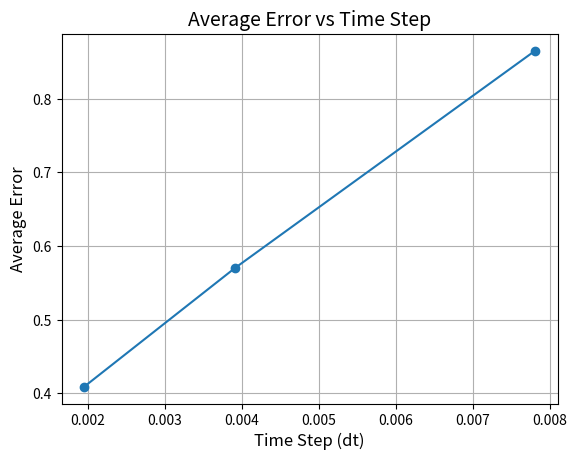

Python code for this plot:
import numpy as np
import matplotlib.pyplot as plt

def set_random_seed(seed=100):
    np.random.seed(seed)

def gbm_parameters():
    r = 2  # Drift (rate of return)
    sigma = 1  # Volatility
    S0 = 1  # Initial value
    T = 1  # Time horizon
    # N = 2**8  # Number of time steps
    return r, sigma, S0, T

def brownian_motion(N, dt):
    dW = np.sqrt(dt) * np.random.randn(N)
    W = np.cumsum(dW)
    return dW, W

def true_solution(S0, r, sigma, T, N, W):
    dt = T / N
    St_true = S0 * np.exp((r - 0.5 * sigma**2) * np.arange(dt, T + dt, dt) + sigma * W)
    return St_true

def euler_maruyama(S0, r, sigma, T, N, dW):
    dt = T / N
    R = 4
    Dt = R * dt
    L = N // R
    St_em = np.zeros(L)
    St_temp = S0

    for j in range(L):
        Winc = np.sum(dW[R * j : R * (j + 1)])
        St_temp += Dt * r * St_temp + sigma * St_temp * Winc
        St_em[j] = St_temp

    return St_em, L

def plot_solutions(S0, T, N, St_true, St_em, L):
    dt = T / N
    plt.plot(
        np.concatenate(([0], np.arange(dt, T + dt, dt))),
        np.concatenate(([S0], St_true)),
        "m-",
        label="True Solution",
    )
    plt.plot(
        np.linspace(0, T, L + 1),
        np.concatenate(([S0], St_em)),
        "r--*",
        label="Euler-Maruyama",
    )
    plt.xlabel("t", fontsize=12)
    plt.ylabel("S", fontsize=16, rotation=0, horizontalalignment="right")
    plt.legend()
    plt.savefig("gbm.png")

def compute_error(St_em, St_true):
    emerr = abs(St_em[-1] - St_true[-1])
    return emerr

def main():
    set_random_seed()
    r, sigma, S0, T = gbm_parameters()
    n_values = [2**7, 2**8, 2**9]
    results = {}
    num_runs = 1000
    for N in n_values:
        dt = T / N
        errors = []
        for _ in range(num_runs):
            dW, W = brownian_motion(N, dt)
            St_true = true_solution(S0, r, sigma, T, N, W)
            # TODO: L
            St_em, L = euler_maruyama(S0, r, sigma, T, N, dW)
            errors.append(compute_error(St_em, St_true))
        avg_error = np.mean(errors)
        results[dt] = avg_error
        print(f"dt = {dt}, Average Error = {avg_error}")

    # Plot results
    plt.plot(results.keys(), results.values(), marker="o")
    plt.xlabel("Time Step (dt)", fontsize=12)
    plt.ylabel("Average Error", fontsize=12)
    plt.title("Average Error vs Time Step", fontsize=14)
    plt.grid(True)
    plt.show()

    # # plot_solutions(S0, T, N, St_true, St_em, L)
    # emerr = compute_error(St_em, St_true)
    # print(f"Error at final time: {emerr}")

if __name__ == "__main__":
    main()
